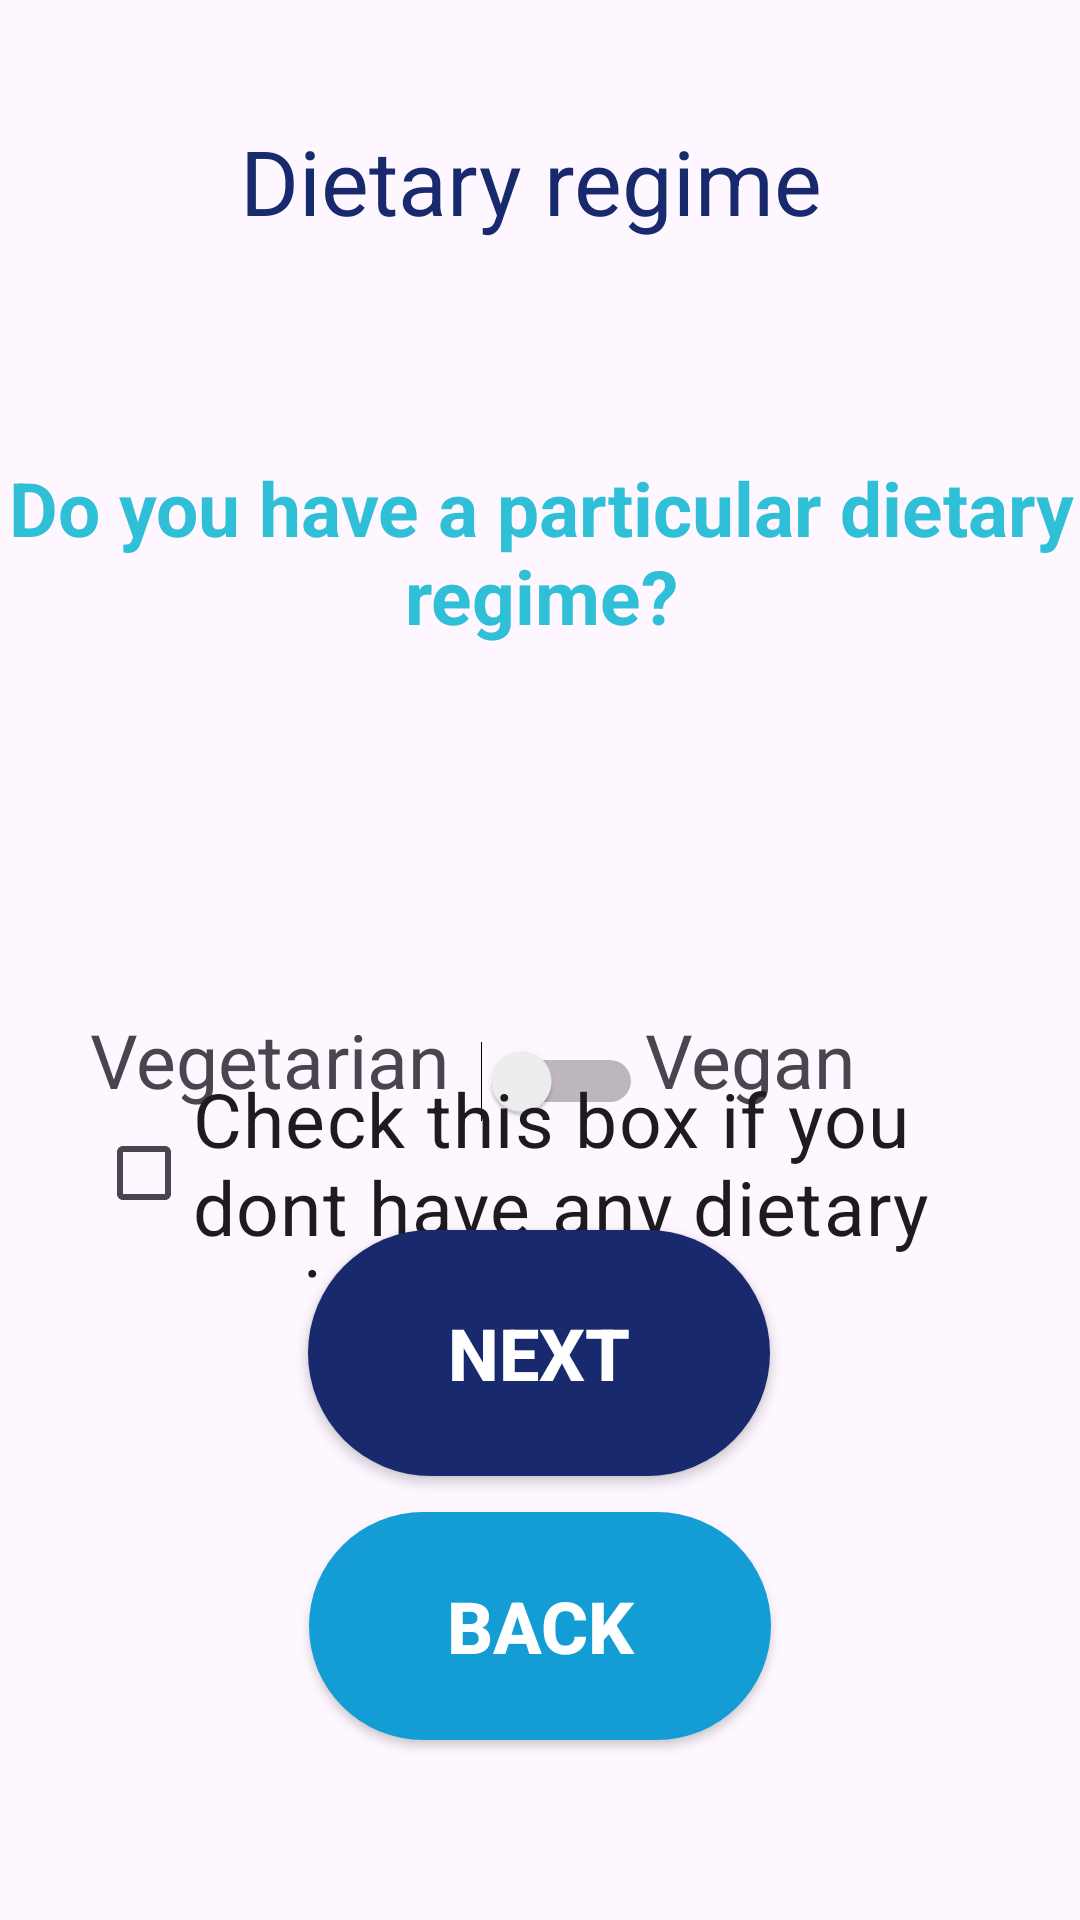

This screen was rendered from an Android layout file. Write that file and the resources it references.
<!-- AndroidManifest.xml: application theme Theme.ProjetAndroid_Recettes -->
<!-- res/layout/activity_regime_diet.xml -->
<?xml version="1.0" encoding="utf-8"?>
<androidx.constraintlayout.widget.ConstraintLayout xmlns:android="http://schemas.android.com/apk/res/android"
    xmlns:app="http://schemas.android.com/apk/res-auto"
    xmlns:tools="http://schemas.android.com/tools"
    android:layout_width="match_parent"
    android:layout_height="match_parent"
    tools:context=".RegimeDiet">

    <TextView
        android:id="@+id/printRegime"
        android:layout_width="wrap_content"
        android:layout_height="wrap_content"
        android:layout_marginTop="40dp"
        android:text="@string/printRegime"
        android:textColor="@color/bg_primary"
        android:textSize="30sp"
        app:layout_constraintEnd_toEndOf="parent"
        app:layout_constraintHorizontal_bias="0.482"
        app:layout_constraintStart_toStartOf="parent"
        app:layout_constraintTop_toTopOf="parent"
        tools:textStyle="bold" />

    <Switch
        android:id="@+id/switchRegime"
        android:layout_width="wrap_content"
        android:layout_height="wrap_content"
        android:layout_marginTop="104dp"
        android:minWidth="70dp"
        android:minHeight="48dp"
        app:layout_constraintEnd_toEndOf="parent"
        app:layout_constraintHorizontal_bias="0.498"
        app:layout_constraintStart_toStartOf="parent"
        app:layout_constraintTop_toBottomOf="@+id/questionRegime"
        tools:ignore="UseSwitchCompatOrMaterialXml" />

    <TextView
        android:id="@+id/questionRegime"
        android:layout_width="405dp"
        android:layout_height="80dp"
        android:layout_marginTop="72dp"
        android:text="@string/questionRegime"
        android:textAlignment="center"
        android:textColor="@color/text_primary"
        android:textSize="25sp"
        android:textStyle="bold"
        app:layout_constraintBottom_toTopOf="@+id/anyRegime"
        app:layout_constraintEnd_toEndOf="parent"
        app:layout_constraintStart_toStartOf="parent"
        app:layout_constraintTop_toBottomOf="@+id/printRegime"
        app:layout_constraintVertical_bias="0.0" />

    <TextView
        android:id="@+id/repVegetarian"
        android:layout_width="wrap_content"
        android:layout_height="wrap_content"
        android:layout_marginStart="30dp"
        android:layout_marginTop="104dp"
        android:layout_marginEnd="60dp"
        android:text="@string/repVegetarian"
        android:textSize="25sp"
        app:layout_constraintEnd_toStartOf="@+id/switchRegime"
        app:layout_constraintHorizontal_bias="0.0"
        app:layout_constraintStart_toStartOf="parent"
        app:layout_constraintTop_toBottomOf="@+id/questionRegime" />

    <TextView
        android:id="@+id/repVegan"
        android:layout_width="73dp"
        android:layout_height="35dp"
        android:layout_marginTop="104dp"
        android:layout_marginEnd="72dp"
        android:text="@string/repVegan"
        android:textSize="25sp"
        app:layout_constraintEnd_toEndOf="parent"
        app:layout_constraintHorizontal_bias="1.0"
        app:layout_constraintStart_toEndOf="@+id/switchRegime"
        app:layout_constraintTop_toBottomOf="@+id/questionRegime"
        tools:ignore="TextSizeCheck" />

    <androidx.appcompat.widget.AppCompatButton
        android:id="@+id/buttonContinue"
        style="@style/btnBF"
        android:layout_width="154dp"
        android:layout_height="82dp"
        android:layout_marginBottom="12dp"
        android:onClick="ChoiceHot"
        android:text="@string/buttonContinue"
        app:layout_constraintBottom_toTopOf="@+id/buttonExit"
        app:layout_constraintEnd_toEndOf="parent"
        app:layout_constraintHorizontal_bias="0.498"
        app:layout_constraintStart_toStartOf="parent" />

    <androidx.appcompat.widget.AppCompatButton
        android:id="@+id/buttonExit"
        style="@style/btnBC"
        android:layout_width="154dp"
        android:layout_height="76dp"
        android:layout_marginBottom="60dp"
        android:onClick="onClick"
        android:text="@string/buttonExit"
        app:layout_constraintBottom_toBottomOf="parent"
        app:layout_constraintEnd_toEndOf="parent"
        app:layout_constraintStart_toStartOf="parent" />

    <CheckBox
        android:id="@+id/anyRegime"
        android:layout_width="305dp"
        android:layout_height="70dp"
        android:layout_marginTop="304dp"
        android:text="@string/anyRegime"
        android:textSize="25sp"
        app:layout_constraintBottom_toTopOf="@+id/buttonContinue"
        app:layout_constraintEnd_toEndOf="parent"
        app:layout_constraintHorizontal_bias="0.584"
        app:layout_constraintStart_toStartOf="parent"
        app:layout_constraintTop_toBottomOf="@+id/printRegime"
        app:layout_constraintVertical_bias="0.642"
        tools:ignore="TextSizeCheck" />

</androidx.constraintlayout.widget.ConstraintLayout>
<!-- resources referenced by this layout -->
<resources>
  <color name="bg_primary">#182a6d</color>
  <color name="text_primary">#2fbfd7</color>
  <string name="anyRegime">Check this box if you dont have any dietary regime</string>
  <string name="buttonContinue">Next</string>
  <string name="buttonExit">Back</string>
  <string name="printRegime">Dietary regime</string>
  <string name="questionRegime">Do you have a particular dietary regime?</string>
  <string name="repVegan">Vegan</string>
  <string name="repVegetarian">Vegetarian</string>
  <style name="btnBC" parent="TextAppearance.AppCompat.Button">
          <item name="android:background">@drawable/btn_bg_blue_c</item>
          <item name="android:textColor">@color/white</item>
          <item name="android:textSize">24sp</item>
          <item name="android:textStyle">bold</item>
      </style>
  <style name="btnBF" parent="TextAppearance.AppCompat.Button">
          <item name="android:background">@drawable/btn_bg_blue_f</item>
          <item name="android:textColor">@color/white</item>
          <item name="android:textSize">24sp</item>
          <item name="android:textStyle">bold</item>
      </style>
  <style name="Theme.ProjetAndroid_Recettes" parent="Base.Theme.ProjetAndroid_Recettes" />
  <!-- drawable btn_bg_blue_c (drawable) -->
  <?xml version="1.0" encoding="utf-8"?>
  <selector xmlns:android="http://schemas.android.com/apk/res/android">
      <item android:drawable="@drawable/bg_blue_c_hover" android:state_pressed="true" />
      <item android:drawable="@drawable/bg_blue_c" android:state_pressed="false" />
  </selector>
  <color name="white">#FFFFFF</color>
  <!-- drawable btn_bg_blue_f (drawable) -->
  <?xml version="1.0" encoding="utf-8"?>
  <selector xmlns:android="http://schemas.android.com/apk/res/android">
      <item android:drawable="@drawable/bg_blue_f_hover" android:state_pressed="true" />
      <item android:drawable="@drawable/bg_blue_f" android:state_pressed="false" />
  </selector>
  <style name="Base.Theme.ProjetAndroid_Recettes" parent="Theme.Material3.DayNight.NoActionBar">
          
          
      </style>
  <!-- drawable bg_blue_c_hover (drawable) -->
  <?xml version="1.0" encoding="utf-8"?>
  <selector xmlns:android="http://schemas.android.com/apk/res/android">
      <item>
          <shape android:shape="rectangle">
              <corners android:radius="50dp" />
              <solid android:color="@color/bg_secondary_hover" />
          </shape>
      </item>
  </selector>
  <!-- drawable bg_blue_c (drawable) -->
  <?xml version="1.0" encoding="utf-8"?>
  <selector xmlns:android="http://schemas.android.com/apk/res/android">
  
          <item>
              <shape android:shape="rectangle">
                  <corners android:radius="50dp" />
                  <solid android:color="@color/bg_secondary" />
                  
              </shape>
          </item>
  </selector>
  <!-- drawable bg_blue_f_hover (drawable) -->
  <?xml version="1.0" encoding="utf-8"?>
  <selector xmlns:android="http://schemas.android.com/apk/res/android">
      <item>
          <shape android:shape="rectangle">
              <corners android:radius="50dp" />
              <solid android:color="@color/bg_primary_hover" />
          </shape>
      </item>
  </selector>
  <!-- drawable bg_blue_f (drawable) -->
  <?xml version="1.0" encoding="utf-8"?>
  <selector xmlns:android="http://schemas.android.com/apk/res/android">
      <item>
          <shape android:shape="rectangle">
              <corners android:radius="50dp" />
              <solid android:color="@color/bg_primary" />
          </shape>
      </item>
  </selector>
  <color name="bg_secondary_hover">#078FC6</color>
  <color name="bg_secondary">#149cd4</color>
  <color name="bg_primary_hover">#081957</color>
</resources>
